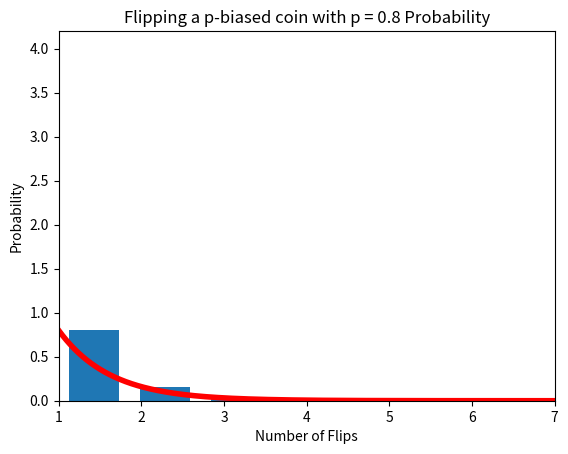

Write Python code to recreate this figure.
# -*- coding: utf-8 -*-
"""
Created on Wed Sep 21 18:42:26 2016

[redacted]
"""

import random
from matplotlib import pyplot as plt
import numpy as np

def expt(p):
    count = 0
    while True:
        choice = random.random()
        if choice > p:
            count+=1
        else:
            count+=1
            break
    return count
    

def Coin_flip_test(n,p):
    count_list = []
    for x in range(n):
        count_list += [expt(p)]
    return count_list
    

def plot_cft_pmf(n,p):
    count_list = Coin_flip_test(n,p)
    plt.figure(1)
    plt.hist(count_list, bins = max(count_list), rwidth = .7, align = 'mid',\
     weights = np.zeros_like(count_list) + 1. / len(count_list))
    plt.xlim(1,max(count_list))
    plt.title("Flipping a p-biased coin with p = " + str(p) + " Probability")
    plt.xlabel("Number of Flips")
    plt.ylabel("Probability") 
    x = np.linspace(0, max(count_list), 10000)
    y = p*((1-p)**(x-1))
    plt.plot(x, y, linestyle = '-', color = 'r', linewidth = 4)
    plt.show()


plot_cft_pmf(10000, .8)

